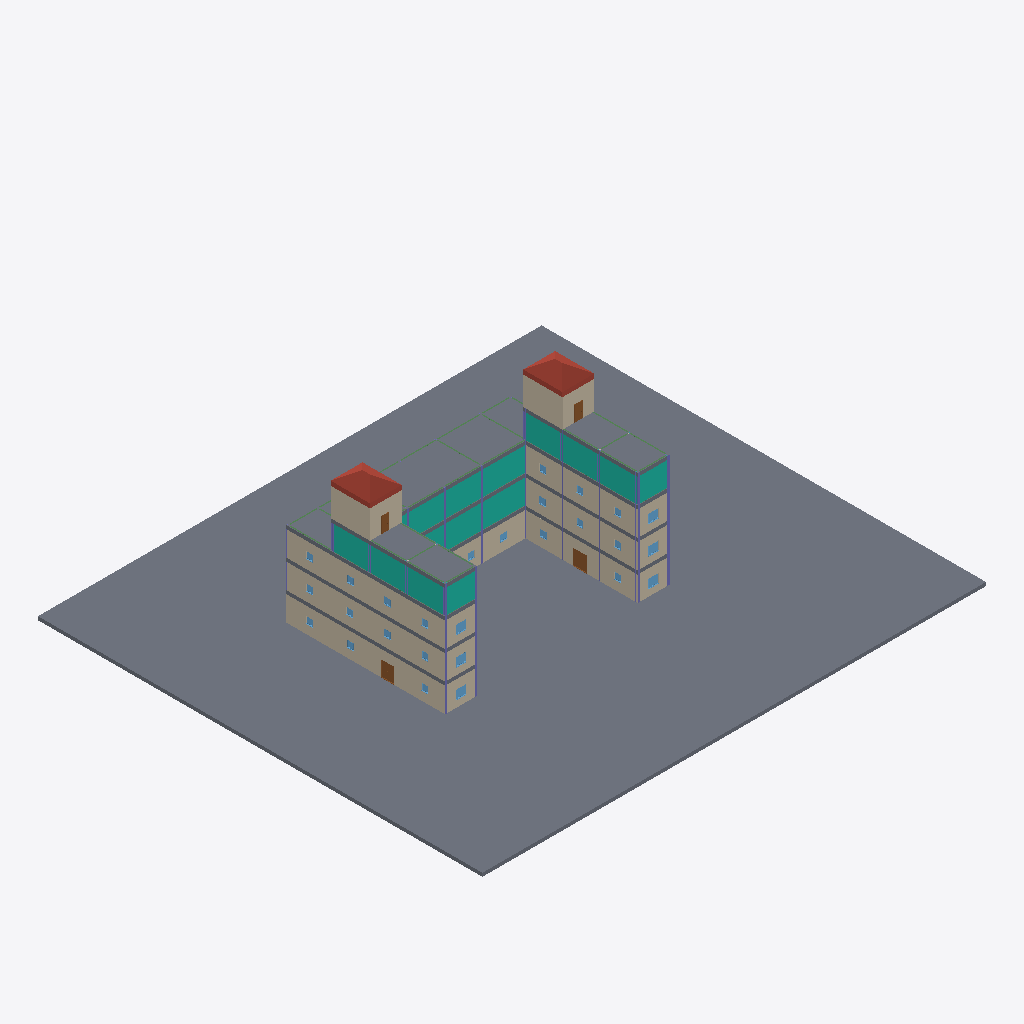
Isometric view of an IFC building model (IFC-SPF (STEP), schema IFC4, length unit metre), seen from the south-west, elements coloured by IFC class (only those large enough to see are counted): 38 columns (violet), 27 windows (light blue), 25 walls (beige), 22 beams (green), 6 slabs (grey), 6 curtain walls (teal), 4 doors (brown), 2 roofs (red-brown).
Extent 68.0 m × 60.0 m × 21.3 m (x, y, z). Storeys (6): level 1 at 0.00 m; level 2 at 3.80 m; level 3 at 7.60 m; level 4 at 11.40 m; level 5 at 15.20 m; level 6 at 19.00 m. Elements (402): 128 IfcBeam, 94 IfcColumn, 64 IfcWall, 56 IfcWindow, 38 IfcDoor, 10 IfcCurtainWall, 6 IfcSlab, 4 IfcStair, 2 IfcRoof.

HEADER;
FILE_DESCRIPTION(('ViewDefinition [DesignTransferView_V1.0]','RevitIdentifiers [ContentGUID: a776ded7-3dbc-467e-8a5a-e771c6aee262, VersionGUID: 86afe2a4-69a6-4a94-97aa-217aef553d08, NumberOfSaves: 42]','CoordinateReference [CoordinateBase: Shared Coordinates]'),'2;1');
FILE_NAME('3','2025-06-13T00:28:00+01:00',('User_3'),('Organization_3'),'ODA SDAI 24.6','Autodesk Revit 24.3.30.11 (ENG) - IFC 24.3.30.11','Authorized_3');
FILE_SCHEMA(('IFC4'));
ENDSEC;
DATA;
#27=IFCPROJECT('2dTjxNFRn6VefQvt4vKHsI',#18,'Project_3','Redacted','AnonymizedSubmission','Anonymous Project 3','Project Status',(#22),#83509);
#58=IFCSITE('2dTjxNFRn6VefQvt4vKHsG',#18,'Default',$,$,#57,$,$,.ELEMENT.,(51,30,23,112487),(0,-7,-37,-956022),0.0,$,$);
#32=IFCBUILDING('2dTjxNFRn6VefQvt4vKHsJ',#18,'',$,$,#30,$,'',.ELEMENT.,$,$,#31);
#35=IFCBUILDINGSTOREY('3Zu5Bv0LOHrPC10026FoQQ',#18,'level 1',$,'Level:Circle Head - Project Datum',#34,$,'level 1',.ELEMENT.,0.0);
#39=IFCBUILDINGSTOREY('15Z0v90RiHrPC20026FoKR',#18,'level 2',$,'Level:Circle Head - Project Datum',#38,$,'level 2',.ELEMENT.,3.7999999999999994);
#43=IFCBUILDINGSTOREY('24RD9DDvr8xuDgQbCpe0VT',#18,'level 3',$,'Level:Circle Head - Project Datum',#42,$,'level 3',.ELEMENT.,7.6);
#47=IFCBUILDINGSTOREY('24RD9DDvr8xuDgQbCpe0Tz',#18,'level 4',$,'Level:Circle Head - Project Datum',#46,$,'level 4',.ELEMENT.,11.399999999999999);
#51=IFCBUILDINGSTOREY('24RD9DDvr8xuDgQbCpe0YK',#18,'level 5',$,'Level:Circle Head - Project Datum',#50,$,'level 5',.ELEMENT.,15.2);
#55=IFCBUILDINGSTOREY('0wvQwH4mn9TPt_aRnld8A6',#18,'level 6',$,'Level:Circle Head - Project Datum',#54,$,'level 6',.ELEMENT.,19.0);
#41398=IFCSLAB('3Tt69ndVvBkv7If$RWPIQP',#18,'Floor:Floor-Grnd-Susp_65Scr-80Ins-100Blk-75PC:372841',$,'Floor:Floor-Grnd-Susp_65Scr-80Ins-100Blk-75PC',#41382,#41397,'372841',.FLOOR.);
#36568=IFCSLAB('1pnHUanNPAueqWfsp27bAI',#18,'Floor:Floor-Grnd-Susp_65Scr-80Ins-100Blk-75PC 6:352597',$,'Floor:Floor-Grnd-Susp_65Scr-80Ins-100Blk-75PC 6',#36527,#36567,'352597',.FLOOR.);
#32032=IFCCURTAINWALL('1pnHUanNPAueqWfsp27bCS',#18,'Curtain Wall:Curtain_Wall-Exterior_Glazing:352475',$,'Curtain Wall:Curtain_Wall-Exterior_Glazing',#32031,$,'352475',.NOTDEFINED.);
#40196=IFCSLAB('1pnHUanNPAueqWfsp27btN',#18,'Floor:Floor-Grnd-Susp_65Scr-80Ins-100Blk-75PC 4:355856',$,'Floor:Floor-Grnd-Susp_65Scr-80Ins-100Blk-75PC 4',#40173,#40195,'355856',.FLOOR.);
#40271=IFCSLAB('1pnHUanNPAueqWfsp27bnw',#18,'Floor:Floor-Grnd-Susp_65Scr-80Ins-100Blk-75PC 5:356285',$,'Floor:Floor-Grnd-Susp_65Scr-80Ins-100Blk-75PC 5',#40248,#40270,'356285',.FLOOR.);
#29893=IFCWALL('1pnHUanNPAueqWfsp27bET',#18,'Basic Wall:load bearing:352346',$,'Basic Wall:load bearing',#29866,#29892,'352346',.NOTDEFINED.);
#33321=IFCWALL('1pnHUanNPAueqWfsp27bCq',#18,'Basic Wall:LoadBearing - Concrete 200mm:352499',$,'Basic Wall:LoadBearing - Concrete 200mm',#33294,#33320,'352499',.NOTDEFINED.);
#37342=IFCCURTAINWALL('1pnHUanNPAueqWfsp27bAm',#18,'Curtain Wall:Curtain_Wall-Storefront:352631',$,'Curtain Wall:Curtain_Wall-Storefront',#37341,$,'352631',.NOTDEFINED.);
#38799=IFCCURTAINWALL('1pnHUanNPAueqWfsp27b9B',#18,'Curtain Wall:Curtain_Wall-Storefront:352652',$,'Curtain Wall:Curtain_Wall-Storefront',#38798,$,'352652',.NOTDEFINED.);
#32538=IFCWALL('1pnHUanNPAueqWfsp27bCP',#18,'Basic Wall:wall 1:352478',$,'Basic Wall:wall 1',#32510,#32537,'352478',.NOTDEFINED.);
#29135=IFCWALL('1pnHUanNPAueqWfsp27bE2',#18,'Basic Wall:wall 1:352325',$,'Basic Wall:wall 1',#29107,#29134,'352325',.NOTDEFINED.);
#1321=IFCWALL('3PcPWHAnHClxTvsIqbWNmb',#18,'Basic Wall:wall 1:322644',$,'Basic Wall:wall 1',#1294,#1320,'322644',.NOTDEFINED.);
#559=IFCWALL('24RD9DDvr8xuDgQbCpe0tQ',#18,'Basic Wall:wall 1:314739',$,'Basic Wall:wall 1',#532,#558,'314739',.NOTDEFINED.);
#28629=IFCCURTAINWALL('1pnHUanNPAueqWfsp27bE5',#18,'Curtain Wall:Curtain_Wall-Exterior_Glazing:352322',$,'Curtain Wall:Curtain_Wall-Exterior_Glazing',#28628,$,'352322',.NOTDEFINED.);
#41218=IFCROOF('0wvQwH4mn9TPt_aRnld5pX',#18,'Basic Roof:Roof_Pitched-50SS-220Ins-20MPan-225Purl:369811',$,'Basic Roof:Roof_Pitched-50SS-220Ins-20MPan-225Purl',#41216,$,'369811',.NOTDEFINED.);
#41021=IFCROOF('0wvQwH4mn9TPt_aRnld5WO',#18,'Basic Roof:Roof_Pitched-50SS-220Ins-20MPan-225Purl:368746',$,'Basic Roof:Roof_Pitched-50SS-220Ins-20MPan-225Purl',#41019,$,'368746',.NOTDEFINED.);
#31471=IFCSLAB('1pnHUanNPAueqWfsp27bDx',#18,'Floor:Floor-Grnd-Susp_65Scr-80Ins-100Blk-75PC 3:352444',$,'Floor:Floor-Grnd-Susp_65Scr-80Ins-100Blk-75PC 3',#31430,#31470,'352444',.FLOOR.);
#27888=IFCSLAB('2HuL5GFRr3p8gzj7BPE9s$',#18,'Floor:Floor-Grnd-Susp_65Scr-80Ins-100Blk-75PC 2:350927',$,'Floor:Floor-Grnd-Susp_65Scr-80Ins-100Blk-75PC 2',#27844,#27887,'350927',.FLOOR.);
#53461=IFCWALL('1j9MRkXyjFDutwdWyjJKw9',#18,'Basic Wall:wall 1:385548',$,'Basic Wall:wall 1',#53427,#53460,'385548',.NOTDEFINED.);
#32444=IFCWALL('1pnHUanNPAueqWfsp27bCR',#18,'Basic Wall:wall 1:352476',$,'Basic Wall:wall 1',#32421,#32443,'352476',.NOTDEFINED.);
#40783=IFCWALL('0wvQwH4mn9TPt_aRnld6N2',#18,'Basic Wall:load bearing:368048',$,'Basic Wall:load bearing',#40724,#40782,'368048',.NOTDEFINED.);
#29041=IFCWALL('1pnHUanNPAueqWfsp27bE4',#18,'Basic Wall:wall 1:352323',$,'Basic Wall:wall 1',#29018,#29040,'352323',.NOTDEFINED.);
#466=IFCWALL('24RD9DDvr8xuDgQbCpe0jO',#18,'Basic Wall:wall 1:314353',$,'Basic Wall:wall 1',#443,#465,'314353',.NOTDEFINED.);
#40703=IFCWALL('0wvQwH4mn9TPt_aRnld6D7',#18,'Basic Wall:load bearing:367413',$,'Basic Wall:load bearing',#40656,#40702,'367413',.NOTDEFINED.);
#40635=IFCWALL('0wvQwH4mn9TPt_aRnld69A',#18,'Basic Wall:load bearing:367160',$,'Basic Wall:load bearing',#40586,#40634,'367160',.NOTDEFINED.);
#40850=IFCWALL('0wvQwH4mn9TPt_aRnld6OF',#18,'Basic Wall:load bearing:368253',$,'Basic Wall:load bearing',#40804,#40849,'368253',.NOTDEFINED.);
#38603=IFCCURTAINWALL('1pnHUanNPAueqWfsp27b9C',#18,'Curtain Wall:Curtain_Wall-Storefront:352651',$,'Curtain Wall:Curtain_Wall-Storefront',#38602,$,'352651',.NOTDEFINED.);
#1273=IFCWALL('3PcPWHAnHClxTvsIqbWNmY',#18,'Basic Wall:wall 1:322643',$,'Basic Wall:wall 1',#1249,#1272,'322643',.NOTDEFINED.);
#37146=IFCCURTAINWALL('1pnHUanNPAueqWfsp27bAn',#18,'Curtain Wall:Curtain_Wall-Storefront:352630',$,'Curtain Wall:Curtain_Wall-Storefront',#37145,$,'352630',.NOTDEFINED.);
#29845=IFCWALL('1pnHUanNPAueqWfsp27bEU',#18,'Basic Wall:wall 1:352345',$,'Basic Wall:wall 1',#29821,#29844,'352345',.NOTDEFINED.);
#33273=IFCWALL('1pnHUanNPAueqWfsp27bCr',#18,'Basic Wall:wall 1:352498',$,'Basic Wall:wall 1',#33249,#33272,'352498',.NOTDEFINED.);
#29086=IFCWALL('1pnHUanNPAueqWfsp27bE3',#18,'Basic Wall:wall 1:352324',$,'Basic Wall:wall 1',#29062,#29085,'352324',.NOTDEFINED.);
#32489=IFCWALL('1pnHUanNPAueqWfsp27bCQ',#18,'Basic Wall:wall 1:352477',$,'Basic Wall:wall 1',#32465,#32488,'352477',.NOTDEFINED.);
#511=IFCWALL('24RD9DDvr8xuDgQbCpe0sq',#18,'Basic Wall:wall 1:314653',$,'Basic Wall:wall 1',#487,#510,'314653',.NOTDEFINED.);
#11995=IFCDOOR('3RagoFNhf5p91dYwhnzHG3',#18,'Doors_ExtDbl_Flush:1810x2110mm:342153',$,'Doors_ExtDbl_Flush:1810x2110mm',#81780,#11991,'342153',2.11,1.8099999999999978,.DOOR.,.DOUBLE_DOOR_SINGLE_SWING.,$);
#12055=IFCDOOR('3RagoFNhf5p91dYwhnzHKj',#18,'Doors_ExtDbl_Flush:1810x2110mm:342439',$,'Doors_ExtDbl_Flush:1810x2110mm',#81922,#12051,'342439',2.11,1.8099999999999978,.DOOR.,.DOUBLE_DOOR_SINGLE_SWING.,$);
#51775=IFCDOOR('0A3Sg3S_X6lvlu5G_CHymD',#18,'Doors_IntSgl:1010x2110mm:380795',$,'Doors_IntSgl:1010x2110mm',#83508,#51771,'380795',2.109999999999999,1.01,.DOOR.,.SINGLE_SWING_RIGHT.,$);
#50147=IFCDOOR('0A3Sg3S_X6lvlu5G_CHynH',#18,'Doors_IntSgl:1010x2110mm:380711',$,'Doors_IntSgl:1010x2110mm',#83488,#50143,'380711',2.109999999999999,1.01,.DOOR.,.SINGLE_SWING_RIGHT.,$);
#38107=IFCCOLUMN('1pnHUanNPAueqWfsp27b9F',#18,'UC-Universal Columns-Column:UC305x305x97:352648',$,'UC-Universal Columns-Column:UC305x305x97',#38106,#38103,'352648',.COLUMN.);
#39383=IFCCOLUMN('1pnHUanNPAueqWfsp27b9M',#18,'UC-Universal Columns-Column:UC305x305x97:352657',$,'UC-Universal Columns-Column:UC305x305x97',#39382,#39379,'352657',.COLUMN.);
#46334=IFCWINDOW('0A3Sg3S_X6lvlu5G_CHy3l',#18,'Windows_Sgl_Plain:1360x1210mm:377753',$,'Windows_Sgl_Plain:1360x1210mm',#81901,#46330,'377753',1.2100000000000009,1.3600000000000005,.WINDOW.,.NOTDEFINED.,$);
#46358=IFCWINDOW('0A3Sg3S_X6lvlu5G_CHyT5',#18,'Windows_Sgl_Plain:1360x1210mm:377907',$,'Windows_Sgl_Plain:1360x1210mm',#81759,#46354,'377907',1.2100000000000009,1.3600000000000005,.WINDOW.,.NOTDEFINED.,$);
#46377=IFCWINDOW('0A3Sg3S_X6lvlu5G_CHySN',#18,'Windows_Sgl_Plain:1360x1210mm:377953',$,'Windows_Sgl_Plain:1360x1210mm',#82476,#46373,'377953',1.210000000000001,1.3600000000000005,.WINDOW.,.NOTDEFINED.,$);
#46396=IFCWINDOW('0A3Sg3S_X6lvlu5G_CHyVr',#18,'Windows_Sgl_Plain:1360x1210mm:377987',$,'Windows_Sgl_Plain:1360x1210mm',#82336,#46392,'377987',1.210000000000001,1.3600000000000005,.WINDOW.,.NOTDEFINED.,$);
#48179=IFCWINDOW('0A3Sg3S_X6lvlu5G_CHyhR',#18,'Windows_Sgl_Plain:1360x1210mm:379309',$,'Windows_Sgl_Plain:1360x1210mm',#82956,#48175,'379309',1.2100000000000022,1.3600000000000005,.WINDOW.,.NOTDEFINED.,$);
#48198=IFCWINDOW('0A3Sg3S_X6lvlu5G_CHygl',#18,'Windows_Sgl_Plain:1360x1210mm:379353',$,'Windows_Sgl_Plain:1360x1210mm',#82816,#48194,'379353',1.2100000000000022,1.3600000000000005,.WINDOW.,.NOTDEFINED.,$);
#1160=IFCCOLUMN('3PcPWHAnHClxTvsIqbWN83',#18,'UC-Universal Columns-Column:UC305x305x97:320114',$,'UC-Universal Columns-Column:UC305x305x97',#1159,#1157,'320114',.COLUMN.);
#1182=IFCCOLUMN('3PcPWHAnHClxTvsIqbWNDm',#18,'UC-Universal Columns-Column:UC305x305x97:320257',$,'UC-Universal Columns-Column:UC305x305x97',#1181,#1178,'320257',.COLUMN.);
#33136=IFCCOLUMN('1pnHUanNPAueqWfsp27bCe',#18,'UC-Universal Columns-Column:UC305x305x97:352495',$,'UC-Universal Columns-Column:UC305x305x97',#33135,#33132,'352495',.COLUMN.);
#33158=IFCCOLUMN('1pnHUanNPAueqWfsp27bCt',#18,'UC-Universal Columns-Column:UC305x305x97:352496',$,'UC-Universal Columns-Column:UC305x305x97',#33157,#33154,'352496',.COLUMN.);
#38129=IFCCOLUMN('1pnHUanNPAueqWfsp27b9E',#18,'UC-Universal Columns-Column:UC305x305x97:352649',$,'UC-Universal Columns-Column:UC305x305x97',#38128,#38125,'352649',.COLUMN.);
#29733=IFCCOLUMN('1pnHUanNPAueqWfsp27bEH',#18,'UC-Universal Columns-Column:UC305x305x97:352342',$,'UC-Universal Columns-Column:UC305x305x97',#29732,#29729,'352342',.COLUMN.);
#29755=IFCCOLUMN('1pnHUanNPAueqWfsp27bEG',#18,'UC-Universal Columns-Column:UC305x305x97:352343',$,'UC-Universal Columns-Column:UC305x305x97',#29754,#29751,'352343',.COLUMN.);
#37897=IFCCOLUMN('1pnHUanNPAueqWfsp27b95',#18,'UC-Universal Columns-Column:UC305x305x97:352642',$,'UC-Universal Columns-Column:UC305x305x97',#37896,#37893,'352642',.COLUMN.);
#37862=IFCCOLUMN('1pnHUanNPAueqWfsp27bAv',#18,'UC-Universal Columns-Column:UC305x305x97:352638',$,'UC-Universal Columns-Column:UC305x305x97',#37861,#37858,'352638',.COLUMN.);
#32856=IFCCOLUMN('1pnHUanNPAueqWfsp27bCW',#18,'UC-Universal Columns-Column:UC305x305x97:352487',$,'UC-Universal Columns-Column:UC305x305x97',#32855,#32852,'352487',.COLUMN.);
#32891=IFCCOLUMN('1pnHUanNPAueqWfsp27bCl',#18,'UC-Universal Columns-Column:UC305x305x97:352488',$,'UC-Universal Columns-Column:UC305x305x97',#32890,#32887,'352488',.COLUMN.);
#922=IFCCOLUMN('3PcPWHAnHClxTvsIqbWKyi',#18,'UC-Universal Columns-Column:UC305x305x97:319325',$,'UC-Universal Columns-Column:UC305x305x97',#921,#919,'319325',.COLUMN.);
#1468=IFCCOLUMN('3PcPWHAnHClxTvsIqbW93t',#18,'UC-Universal Columns-Column:UC305x305x97:327814',$,'UC-Universal Columns-Column:UC305x305x97',#1467,#1465,'327814',.COLUMN.);
#2520=IFCCOLUMN('0G2Fg3$En0ZAkMe$WoETH0',#18,'UC-Universal Columns-Column:UC305x305x97:334057',$,'UC-Universal Columns-Column:UC305x305x97',#2519,#2517,'334057',.COLUMN.);
#29488=IFCCOLUMN('1pnHUanNPAueqWfsp27bE8',#18,'UC-Universal Columns-Column:UC305x305x97:352335',$,'UC-Universal Columns-Column:UC305x305x97',#29487,#29484,'352335',.COLUMN.);
#30052=IFCCOLUMN('1pnHUanNPAueqWfsp27bEO',#18,'UC-Universal Columns-Column:UC305x305x97:352351',$,'UC-Universal Columns-Column:UC305x305x97',#30051,#30048,'352351',.COLUMN.);
#30559=IFCCOLUMN('1pnHUanNPAueqWfsp27bEr',#18,'UC-Universal Columns-Column:UC305x305x97:352370',$,'UC-Universal Columns-Column:UC305x305x97',#30558,#30555,'352370',.COLUMN.);
#33480=IFCCOLUMN('1pnHUanNPAueqWfsp27bC$',#18,'UC-Universal Columns-Column:UC305x305x97:352504',$,'UC-Universal Columns-Column:UC305x305x97',#33479,#33476,'352504',.COLUMN.);
#33987=IFCCOLUMN('1pnHUanNPAueqWfsp27bBC',#18,'UC-Universal Columns-Column:UC305x305x97:352523',$,'UC-Universal Columns-Column:UC305x305x97',#33986,#33983,'352523',.COLUMN.);
#39655=IFCCOLUMN('1pnHUanNPAueqWfsp27b9Z',#18,'UC-Universal Columns-Column:UC305x305x97:352676',$,'UC-Universal Columns-Column:UC305x305x97',#39654,#39651,'352676',.COLUMN.);
#40507=IFCWALL('0wvQwH4mn9TPt_aRnld6_$',#18,'Basic Wall:load bearing:366541',$,'Basic Wall:load bearing',#40459,#40506,'366541',.NOTDEFINED.);
#40565=IFCWALL('0wvQwH4mn9TPt_aRnld64z',#18,'Basic Wall:load bearing:366927',$,'Basic Wall:load bearing',#40528,#40564,'366927',.NOTDEFINED.);
#40930=IFCWALL('0wvQwH4mn9TPt_aRnld6S2',#18,'Basic Wall:load bearing:368496',$,'Basic Wall:load bearing',#40871,#40929,'368496',.NOTDEFINED.);
#40999=IFCWALL('0wvQwH4mn9TPt_aRnld5X1',#18,'Basic Wall:load bearing:368691',$,'Basic Wall:load bearing',#40951,#40998,'368691',.NOTDEFINED.);
#38037=IFCCOLUMN('1pnHUanNPAueqWfsp27b91',#18,'UC-Universal Columns-Column:UC305x305x97:352646',$,'UC-Universal Columns-Column:UC305x305x97',#38036,#38033,'352646',.COLUMN.);
#33554=IFCBEAM('1pnHUanNPAueqWfsp27bCy',#18,'UB-Universal Beams:BEAM1:352507',$,'UB-Universal Beams:BEAM1',#33553,#33550,'352507',.BEAM.);
#33654=IFCBEAM('1pnHUanNPAueqWfsp27bCu',#18,'UB-Universal Beams:BEAM1:352511',$,'UB-Universal Beams:BEAM1',#33653,#33650,'352511',.BEAM.);
#34715=IFCBEAM('1pnHUanNPAueqWfsp27bBj',#18,'UB-Universal Beams:BEAM1:352554',$,'UB-Universal Beams:BEAM1',#34714,#34711,'352554',.BEAM.);
#37967=IFCCOLUMN('1pnHUanNPAueqWfsp27b93',#18,'UC-Universal Columns-Column:UC305x305x97:352644',$,'UC-Universal Columns-Column:UC305x305x97',#37966,#37963,'352644',.COLUMN.);
#34011=IFCBEAM('1pnHUanNPAueqWfsp27bBB',#18,'UB-Universal Beams:BEAM1:352524',$,'UB-Universal Beams:BEAM1',#34010,#34007,'352524',.BEAM.);
#34740=IFCBEAM('1pnHUanNPAueqWfsp27bBi',#18,'UB-Universal Beams:BEAM1:352555',$,'UB-Universal Beams:BEAM1',#34739,#34736,'352555',.BEAM.);
#221=IFCWALL('24RD9DDvr8xuDgQbCpe0kV',#18,'Basic Wall:wall 1:314166',$,'Basic Wall:wall 1',#185,#220,'314166',.NOTDEFINED.);
#27601=IFCWINDOW('3s1A2jzPXDDP_T8aorz4vA',#18,'Windows_Sgl_Plain:910x910mm:349290',$,'Windows_Sgl_Plain:910x910mm',#81962,#27597,'349290',0.9100000000000009,0.910000000000001,.WINDOW.,.NOTDEFINED.,$);
#36399=IFCWINDOW('1pnHUanNPAueqWfsp27bA6',#18,'Windows_Sgl_Plain:910x910mm:352577',$,'Windows_Sgl_Plain:910x910mm',#82996,#36395,'352577',0.9100000000000021,0.910000000000001,.WINDOW.,.NOTDEFINED.,$);
#47951=IFCWINDOW('0A3Sg3S_X6lvlu5G_CHyO3',#18,'Windows_Sgl_Plain:910x910mm:378229',$,'Windows_Sgl_Plain:910x910mm',#82516,#47947,'378229',0.910000000000001,0.910000000000001,.WINDOW.,.NOTDEFINED.,$);
#48084=IFCWINDOW('0A3Sg3S_X6lvlu5G_CHyNN',#18,'Windows_Sgl_Plain:910x910mm:378529',$,'Windows_Sgl_Plain:910x910mm',#82356,#48080,'378529',0.910000000000001,0.910000000000001,.WINDOW.,.NOTDEFINED.,$);
#48217=IFCWINDOW('0A3Sg3S_X6lvlu5G_CHybC',#18,'Windows_Sgl_Plain:910x910mm:379450',$,'Windows_Sgl_Plain:910x910mm',#83016,#48213,'379450',0.9100000000000021,0.910000000000001,.WINDOW.,.NOTDEFINED.,$);
#27715=IFCWINDOW('3s1A2jzPXDDP_T8aorz490',#18,'Windows_Sgl_Plain:910x910mm:350304',$,'Windows_Sgl_Plain:910x910mm',#82216,#27711,'350304',0.9100000000000009,0.910000000000001,.WINDOW.,.NOTDEFINED.,$);
#39258=IFCCOLUMN('1pnHUanNPAueqWfsp27b9A',#18,'UC-Universal Columns-Column:UC305x305x97:352653',$,'UC-Universal Columns-Column:UC305x305x97',#39257,#39254,'352653',.COLUMN.);
#39314=IFCCOLUMN('1pnHUanNPAueqWfsp27b98',#18,'UC-Universal Columns-Column:UC305x305x97:352655',$,'UC-Universal Columns-Column:UC305x305x97',#39313,#39310,'352655',.COLUMN.);
#53486=IFCWINDOW('0O2MA5qXT7F8l8iFzaswNk',#18,'Windows_Sgl_Plain:910x910mm:389321',$,'Windows_Sgl_Plain:910x910mm',#81820,#53482,'389321',0.9100000000000009,0.910000000000001,.WINDOW.,.NOTDEFINED.,$);
#29453=IFCCOLUMN('1pnHUanNPAueqWfsp27bE9',#18,'UC-Universal Columns-Column:UC305x305x97:352334',$,'UC-Universal Columns-Column:UC305x305x97',#29452,#29449,'352334',.COLUMN.);
#39482=IFCBEAM('1pnHUanNPAueqWfsp27b9Q',#18,'UB-Universal Beams:BEAM1:352669',$,'UB-Universal Beams:BEAM1',#39481,#39478,'352669',.BEAM.);
#39533=IFCBEAM('1pnHUanNPAueqWfsp27b9O',#18,'UB-Universal Beams:BEAM1:352671',$,'UB-Universal Beams:BEAM1',#39532,#39529,'352671',.BEAM.);
#36357=IFCWINDOW('1pnHUanNPAueqWfsp27bBu',#18,'Windows_Sgl_Plain:910x910mm:352575',$,'Windows_Sgl_Plain:910x910mm',#82976,#36353,'352575',0.9100000000000021,0.910000000000001,.WINDOW.,.NOTDEFINED.,$);
#39804=IFCBEAM('1pnHUanNPAueqWfsp27b9i',#18,'UB-Universal Beams:BEAM1:352683',$,'UB-Universal Beams:BEAM1',#39803,#39800,'352683',.BEAM.);
#39830=IFCBEAM('1pnHUanNPAueqWfsp27b9h',#18,'UB-Universal Beams:BEAM1:352684',$,'UB-Universal Beams:BEAM1',#39829,#39826,'352684',.BEAM.);
#40366=IFCWINDOW('3PNO$$xbn7Jv6UmrlGJbIv',#18,'Windows_Sgl_Plain:910x910mm:358403',$,'Windows_Sgl_Plain:910x910mm',#83382,#40362,'358403',0.9100000000000009,0.910000000000001,.WINDOW.,.NOTDEFINED.,$);
#48027=IFCWINDOW('0A3Sg3S_X6lvlu5G_CHyLX',#18,'Windows_Sgl_Plain:910x910mm:378391',$,'Windows_Sgl_Plain:910x910mm',#82316,#48023,'378391',0.910000000000001,0.9100000000000014,.WINDOW.,.NOTDEFINED.,$);
#48141=IFCWINDOW('0A3Sg3S_X6lvlu5G_CHyGt',#18,'Windows_Sgl_Plain:910x910mm:378689',$,'Windows_Sgl_Plain:910x910mm',#82396,#48137,'378689',0.910000000000001,0.910000000000001,.WINDOW.,.NOTDEFINED.,$);
#48255=IFCWINDOW('0A3Sg3S_X6lvlu5G_CHydW',#18,'Windows_Sgl_Plain:910x910mm:379542',$,'Windows_Sgl_Plain:910x910mm',#82856,#48251,'379542',0.9100000000000021,0.910000000000001,.WINDOW.,.NOTDEFINED.,$);
#27558=IFCWINDOW('3s1A2jzPXDDP_T8aorz4d4',#18,'Windows_Sgl_Plain:910x910mm:349156',$,'Windows_Sgl_Plain:910x910mm',#81942,#27554,'349156',0.9100000000000009,0.910000000000001,.WINDOW.,.NOTDEFINED.,$);
#27639=IFCWINDOW('3s1A2jzPXDDP_T8aorz4yQ',#18,'Windows_Sgl_Plain:910x910mm:349498',$,'Windows_Sgl_Plain:910x910mm',#81739,#27635,'349498',0.9100000000000009,0.9100000000000014,.WINDOW.,.NOTDEFINED.,$);
ENDSEC;
